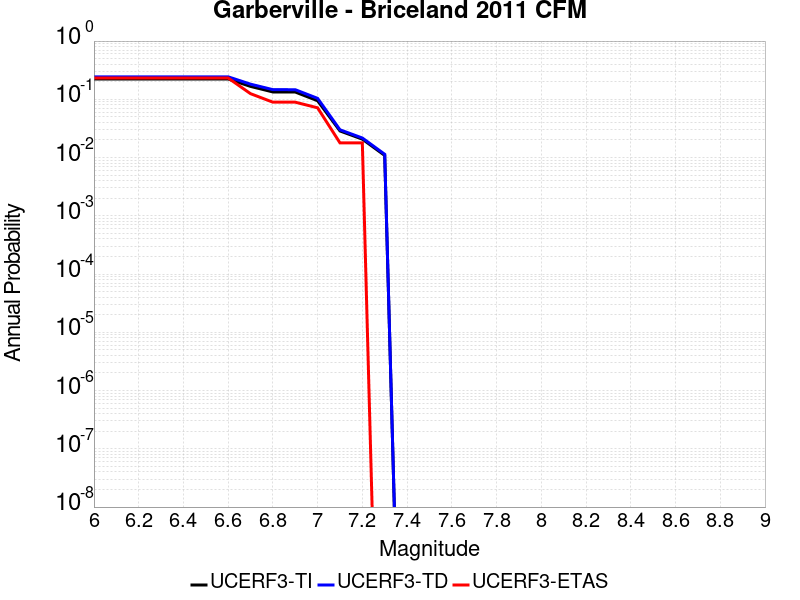

The data file committed next to this chart (first rows):
Magnitude, UCERF3-TI Prob, UCERF3-TD Prob, UCERF3-ETAS Prob
6.0, 0.2232, 0.2433, 0.2321
6.1, 0.2232, 0.2433, 0.2321
6.2, 0.2232, 0.2433, 0.2321
6.3, 0.2232, 0.2433, 0.2321
6.4, 0.2232, 0.2433, 0.2321
6.5, 0.2232, 0.2433, 0.2321
6.6, 0.2232, 0.2433, 0.2321
6.7, 0.1667, 0.1821, 0.125
6.8, 0.1338, 0.1465, 0.08929
6.9, 0.1334, 0.1462, 0.08929
7.0, 0.0945, 0.1039, 0.07143
7.1, 0.02863, 0.02997, 0.01786
7.2, 0.02071, 0.02167, 0.01786
7.3, 0.01088, 0.01139, 0.0
